Run: headless pygame with SDL's dummy video driver; simulated clock (each Clock.tick advances the game by its frame time, no real sleeping); random seed 0; keys injected as events and as key.get_pressed() state; no mouse input.
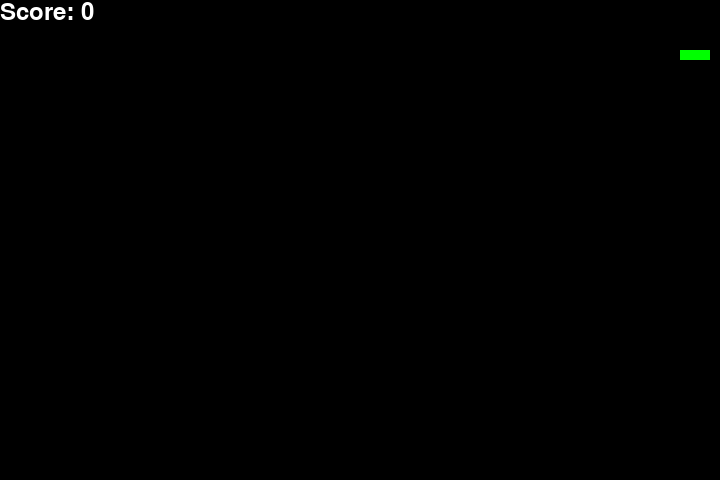
Frame 1 of 2 · flips 1–60 · no input
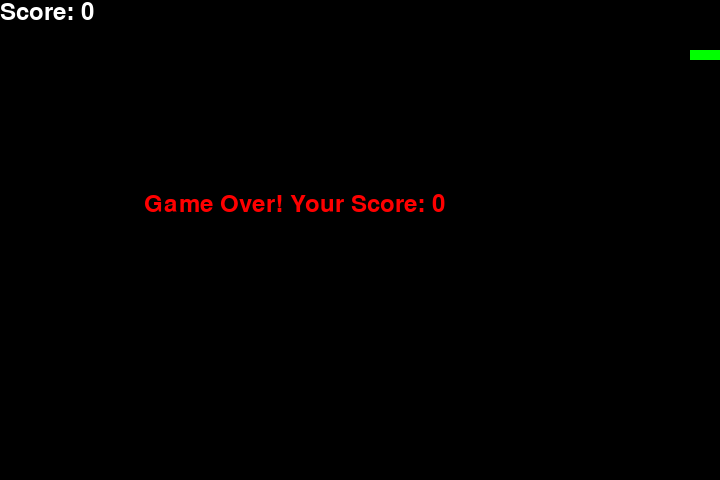
Frame 2 of 2 · flips 61–180 · tapped SPACE, RETURN · held RIGHT (→), D (game ended)

The pygame program that drew these frames:

import pygame
import time
import random

pygame.init()

# Window dimensions
window_x = 720
window_y = 480
game_window = pygame.display.set_mode((window_x, window_y))
pygame.display.set_caption('Snake Game')

# Colors
black = pygame.Color(0, 0, 0)
white = pygame.Color(255, 255, 255)
green = pygame.Color(0, 255, 0)
red = pygame.Color(255, 0, 0)

# Clock for controlling game speed
clock = pygame.time.Clock()

# Initial snake properties
snake_speed = 15
snake_block = 10
snake_position = [100, 50]
snake_body = [[100, 50], [90, 50], [80, 50]]

# Initial fruit properties
fruits = [{'color': red, 'value': 10, 'weight': 70},  # Normal fruit
          {'color': green, 'value': 20, 'weight': 20},  # High-value fruit
          {'color': white, 'value': 30, 'weight': 10}]  # Super high-value fruit
fruit_spawn = True
current_fruit = None

# Timer for fruit disappearance
fruit_timer = pygame.time.get_ticks()

# Initial snake direction
direction = 'RIGHT'
change_to = direction

# Initial score and font
score = 0
font = pygame.font.SysFont('comicsansms', 35)

# Function to display score
def show_score():
    score_text = font.render('Score: ' + str(score), True, white)
    game_window.blit(score_text, [0, 0])

# Function to display game over message and quit the game
def game_over():
    game_over_text = font.render('Game Over! Your Score: ' + str(score), True, red)
    game_window.blit(game_over_text, [window_x // 5, window_y // 2.5])
    pygame.display.flip()
    time.sleep(2)
    pygame.quit()
    quit()

# Function to generate a random fruit based on weights
def generate_fruit():
    global current_fruit
    rand_num = random.randint(1, 100)
    cumulative_weight = 0
    for fruit in fruits:
        cumulative_weight += fruit['weight']
        if rand_num <= cumulative_weight:
            current_fruit = fruit
            break

# Main game loop
while True:
    for event in pygame.event.get():
        if event.type == pygame.QUIT:
            pygame.quit()
            quit()
        elif event.type == pygame.KEYDOWN:
            if event.key == pygame.K_UP and direction != 'DOWN':
                change_to = 'UP'
            elif event.key == pygame.K_DOWN and direction != 'UP':
                change_to = 'DOWN'
            elif event.key == pygame.K_LEFT and direction != 'RIGHT':
                change_to = 'LEFT'
            elif event.key == pygame.K_RIGHT and direction != 'LEFT':
                change_to = 'RIGHT'

    # Change direction if a valid key is pressed
    if change_to == 'UP' and direction != 'DOWN':
        direction = 'UP'
    elif change_to == 'DOWN' and direction != 'UP':
        direction = 'DOWN'
    elif change_to == 'LEFT' and direction != 'RIGHT':
        direction = 'LEFT'
    elif change_to == 'RIGHT' and direction != 'LEFT':
        direction = 'RIGHT'

    # Update snake position based on direction
    if direction == 'UP':
        snake_position[1] -= snake_block
    elif direction == 'DOWN':
        snake_position[1] += snake_block
    elif direction == 'LEFT':
        snake_position[0] -= snake_block
    elif direction == 'RIGHT':
        snake_position[0] += snake_block

    # Check if snake collides with window boundaries
    if snake_position[0] >= window_x or snake_position[0] < 0 or snake_position[1] >= window_y or snake_position[1] < 0:
        game_over()

    # Check if snake collides with itself
    for block in snake_body[1:]:
        if snake_position[0] == block[0] and snake_position[1] == block[1]:
            game_over()

    # Check if snake eats the fruit
    if current_fruit and snake_position[0] == fruit_position[0] and snake_position[1] == fruit_position[1]:
        score += current_fruit['value']
        fruit_spawn = False
    else:
        snake_body.pop()

    # Spawn new fruit if eaten or timer expired
    if not fruit_spawn or pygame.time.get_ticks() - fruit_timer > 5000:  # 5 seconds
        generate_fruit()
        fruit_position = [random.randrange(1, (window_x // 10)) * 10, random.randrange(1, (window_y // 10)) * 10]
        fruit_timer = pygame.time.get_ticks()
        fruit_spawn = True

    # Update snake body
    snake_body.insert(0, list(snake_position))

    # Draw game elements
    game_window.fill(black)
    for pos in snake_body:
        pygame.draw.rect(game_window, green, pygame.Rect(pos[0], pos[1], snake_block, snake_block))
    if current_fruit:
        pygame.draw.rect(game_window, current_fruit['color'], pygame.Rect(fruit_position[0], fruit_position[1], snake_block, snake_block))
    show_score()
    pygame.display.update()

    # Control game speed
    clock.tick(snake_speed)
